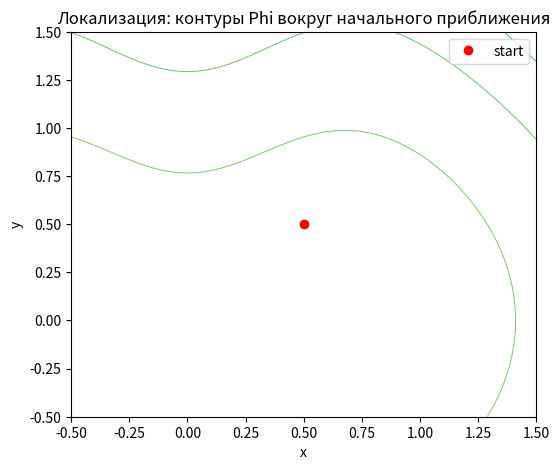

Generate this figure with matplotlib:
import numpy as np
import math
import matplotlib.pyplot as plt
from matplotlib.colors import LogNorm
from scipy.optimize import minimize


def f_fun(xy):
    x, y = xy
    # cos(ln(0.5 + x1^2)) - sin(ln(0.4 + (x2/2)^2)) - 0.025 = 0
    return math.cos(math.log(0.5 + x*x)) - math.sin(math.log(0.4 + (y/2.0)**2)) - 0.025

def g_fun(xy):
    x, y = xy
    # 4/(x1^2 + 2 x2^2 + 4 - cos(0.01 x1 x2)) - 0.3 = 0
    denom = x*x + 2.0*y*y + 4.0 - math.cos(0.01 * x * y)
    return 4.0/denom - 0.3

def Phi(xy):
    a = f_fun(xy)
    b = g_fun(xy)
    return a*a + b*b


def numerical_grad(func, xy, h=1e-6):
    x, y = xy
    xp = (x + h, y)
    xm = (x - h, y)
    dpx = (func(xp) - func(xm)) / (2*h)
    yp = (x, y + h)
    ym = (x, y - h)
    dpy = (func(yp) - func(ym)) / (2*h)
    return np.array([dpx, dpy])


def bracket_minimum(phi_1d, x0=0.0, step=0.1, expand=2.0, max_iter=50):
    a = x0
    fa = phi_1d(a)
    b = x0 + step
    fb = phi_1d(b)
    if fb > fa:
        b = x0 - step
        fb = phi_1d(b)
        if fb > fa:
            return (min(a,b), max(a,b))
    iter_count = 0
    while True:
        iter_count += 1
        step *= expand
        c = b + step if b > a else b - step
        fc = phi_1d(c)
        if fc > fb or iter_count > max_iter:
            return (min(a,c), max(a,c))
        a, fa = b, fb
        b, fb = c, fc


def golden_section(phi_1d, a, b, tol=1e-6, max_iter=200):
    gr = (math.sqrt(5) - 1) / 2.0  # ~0.618
    c = b - gr * (b - a)
    d = a + gr * (b - a)
    fc = phi_1d(c)
    fd = phi_1d(d)
    it = 0
    while (b - a) > tol and it < max_iter:
        it += 1
        if fc < fd:
            b, d, fd = d, c, fc
            c = b - gr * (b - a)
            fc = phi_1d(c)
        else:
            a, c, fc = c, d, fd
            d = a + gr * (b - a)
            fd = phi_1d(d)
    return (a + b) / 2.0

def coordinate_descent_2d(xy0, eps=1e-4, max_iter=500, plotting=True):
    x = float(xy0[0])
    y = float(xy0[1])
    xy = np.array([x, y], dtype=float)

    if plotting:
        xs = np.linspace(x - 1.0, x + 1.0, 201)
        ys = np.linspace(y - 1.0, y + 1.0, 201)
        X, Y = np.meshgrid(xs, ys)
        Z = np.zeros_like(X)
        for i in range(X.shape[0]):
            for j in range(X.shape[1]):
                Z[i,j] = Phi((float(X[i,j]), float(Y[i,j])))
        plt.figure(figsize=(6,5))
        levels = np.logspace(-6, 2, 25)
        plt.contour(X, Y, Z, levels=levels, norm=LogNorm(), linewidths=0.7)
        plt.plot(x, y, "ro", label="start")
        plt.title("Локализация: контуры Phi вокруг начального приближения")
        plt.xlabel("x")
        plt.ylabel("y")
        plt.legend()
        plt.show()

    k = 0
    while k < max_iter:
        k += 1
        prev_xy = xy.copy()

        def phi_x(t):
            return Phi((t, float(xy[1])))

        a, b = bracket_minimum(phi_x, x0=float(xy[0]), step=0.1, expand=1.8, max_iter=80)
        x_opt = golden_section(phi_x, a, b, tol=1e-8, max_iter=200)
        xy[0] = x_opt

        def phi_y(t):
            return Phi((float(xy[0]), t))

        a, b = bracket_minimum(phi_y, x0=float(xy[1]), step=0.1, expand=1.8, max_iter=80)
        y_opt = golden_section(phi_y, a, b, tol=1e-8, max_iter=200)
        xy[1] = y_opt

        delta = np.linalg.norm(xy - prev_xy)
        if delta < eps:
            break

    Phi_val = Phi((xy[0], xy[1]))
    grad = numerical_grad(lambda zz: Phi((zz[0], zz[1])), (xy[0], xy[1]))
    return {
        "xk": xy,
        "k": k,
        "Phi": Phi_val,
        "grad": grad,
        "delta": delta
    }



def Phi_vec(p):
    return Phi(p)




if __name__ == "__main__":
    
    res = minimize(Phi_vec, x0=[0.5, 0.5])
    print(res)  
    
    x0 = (0.5, 0.5)

    res = coordinate_descent_2d(x0, eps=1e-4, max_iter=500, plotting=True)

    print("\nРЕЗУЛЬТАТ МЕТОДА ПОКООРДИНАТНОГО СПУСКА")
    print(f"Найденное решение x^(k) = [{res['xk'][0]:.8f}, {res['xk'][1]:.8f}]")
    print(f"Количество итераций k = {res['k']}")
    print(f"Значение Phi(x^(k)) = {res['Phi']:.10e}")
    print(f"Градиент (∇Phi) в точке = [{res['grad'][0]:.6e}, {res['grad'][1]:.6e}]")
    print(f"Точность (||x^(k) - x^(k-1)||) = {res['delta']:.6e}")
